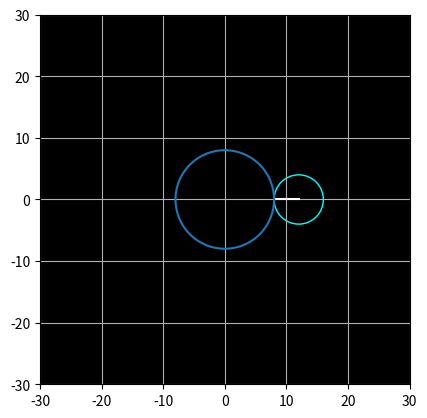

Generate this figure with matplotlib:
import numpy as np
from numpy import exp,pi,sin,cos,lcm
from matplotlib.animation import FuncAnimation
import matplotlib.pyplot as plt

r = 4
R = 8
d = r
a = 30
t = np.linspace(0,2*pi,1000)

theta = int(np.degrees(2*pi * (lcm(R,r)/R)))

fig = plt.figure()
ax = plt.axes(xlim=(-a,a),ylim=(-a,a))

#plt.title("Visualisation of Nephroid by Epicycles")
ax.set_facecolor("black")
ax.set_aspect("equal")
ax.grid()

circle = plt.Circle((0,0),radius=r,fill=False,color="cyan")
line = plt.plot([],[],color="white")[0]
curve = plt.plot([],[],color="red")[0]

ax.add_artist(circle)
xdata,ydata = [],[]

ax.plot(R*cos(t),R*sin(t))

def animate(t):
    t = np.radians(t) 
    circle.center = (R+r)*cos(t), (R+r)*sin(t)
    
    x1,y1 = (R+r)*cos(t), (R+r)*sin(t)
    x2,y2 = (R+r)*cos(t) - d*cos(((R+r)/r)*t) ,(R+r)*sin(t) - d*sin(((R+r)/r)*t)
    line.set_data([x1,x2],[y1,y2])
    
    xdata.append(x2)
    ydata.append(y2)
    curve.set_data(xdata,ydata)
    return [line] + [curve] + [circle]  

ani = FuncAnimation(fig,animate,frames=theta,interval=10,blit=True)
#ani.save("epicycloid.mp4")
#print("Complete Task")
plt.show()